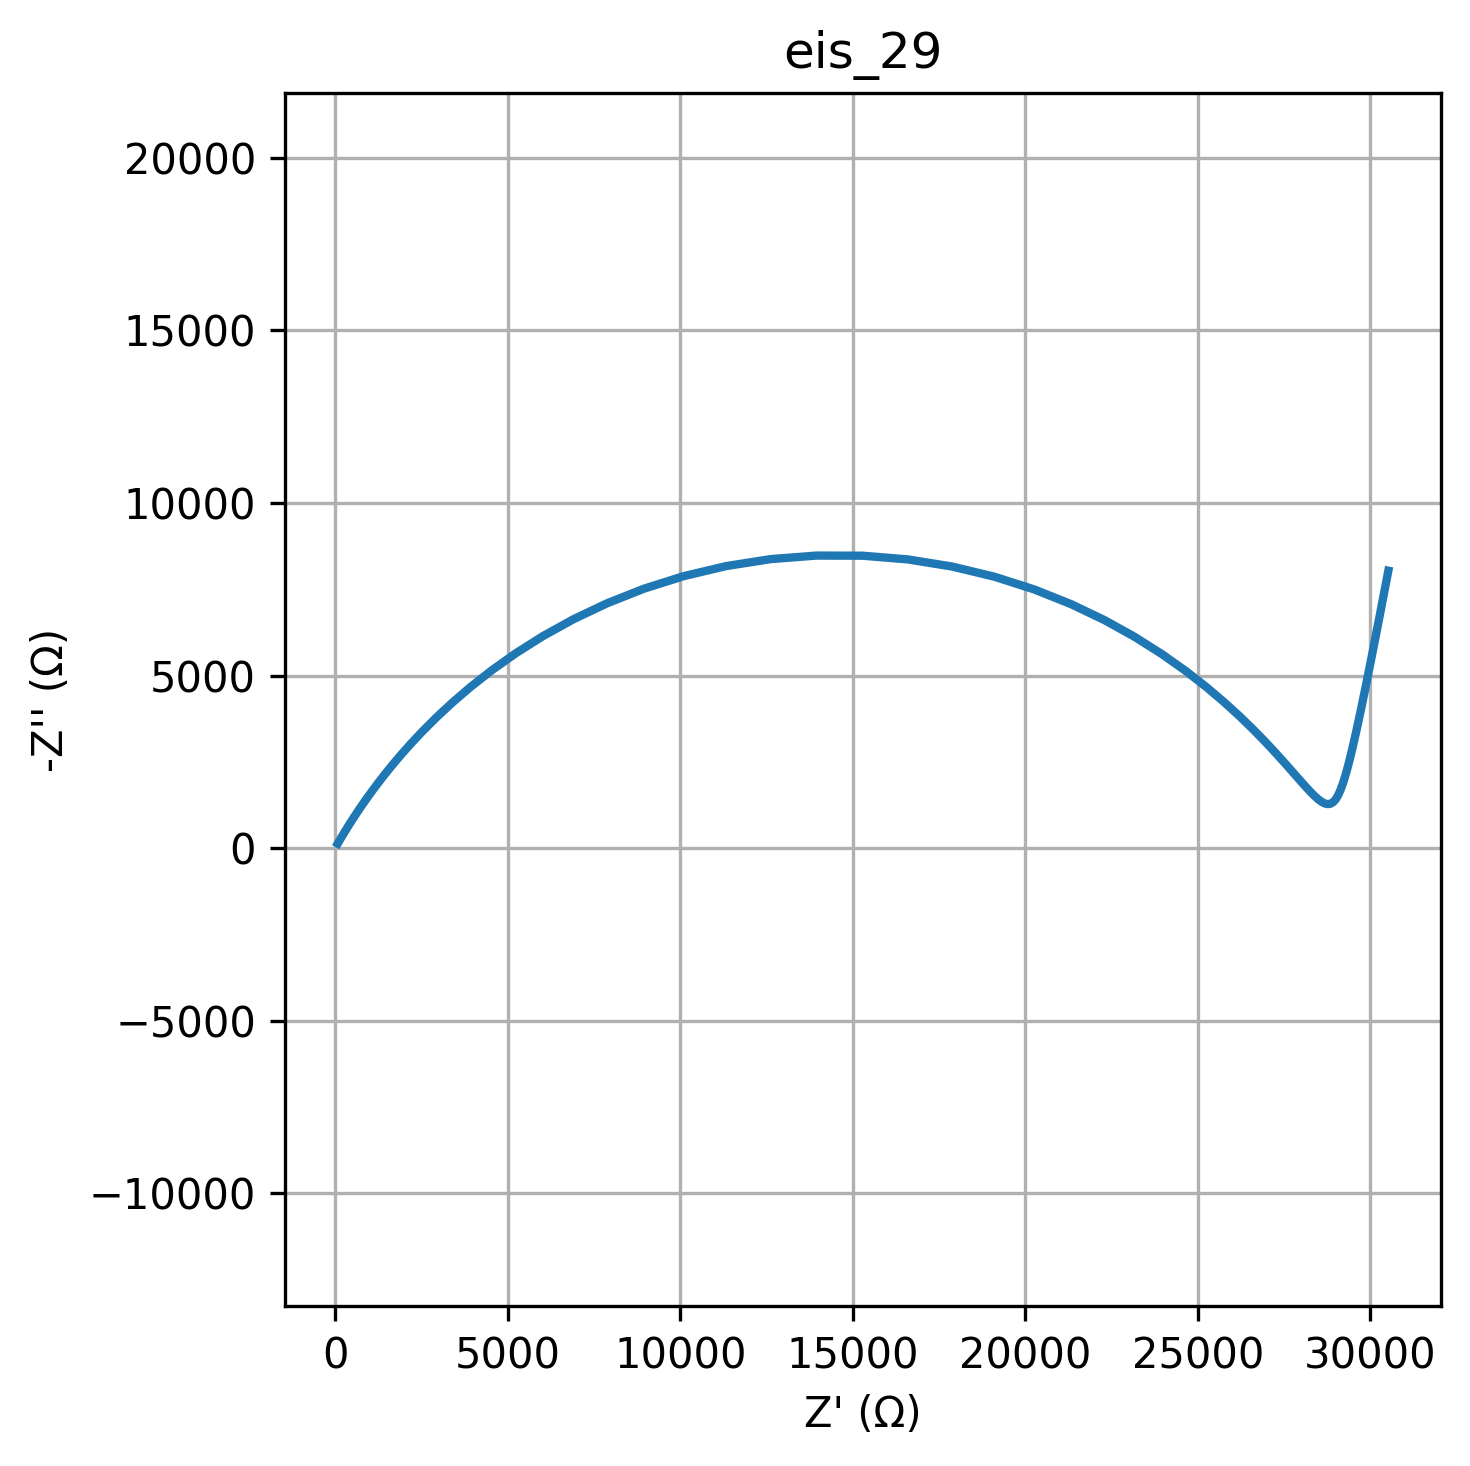

Data behind this chart, as committed beside it:
freq, Z_real, Z_imag
0.01, 30521, -8038
0.01226, 30272, -6741
0.01504, 30061, -5663
0.01844, 29883, -4768
0.02262, 29730, -4027
0.02774, 29599, -3414
0.03401, 29485, -2910
0.04171, 29384, -2499
0.05115, 29294, -2165
0.06273, 29212, -1897
0.07693, 29136, -1687
0.09434, 29063, -1526
0.1157, 28992, -1408
0.1419, 28920, -1329
0.174, 28847, -1285
0.2134, 28769, -1272
0.2617, 28685, -1290
0.3209, 28594, -1336
0.3935, 28492, -1411
0.4826, 28378, -1513
0.5918, 28249, -1643
0.7257, 28103, -1803
0.89, 27935, -1992
1.091, 27741, -2212
1.338, 27519, -2464
1.641, 27261, -2749
2.013, 26964, -3068
2.468, 26620, -3421
3.027, 26223, -3808
3.712, 25764, -4227
4.552, 25237, -4674
5.583, 24634, -5144
6.846, 23946, -5630
8.396, 23168, -6121
10.3, 22295, -6606
12.63, 21326, -7069
15.48, 20263, -7493
18.99, 19112, -7861
23.29, 17886, -8157
28.56, 16602, -8364
35.02, 15280, -8473
42.94, 13945, -8476
52.66, 12621, -8374
64.58, 11333, -8172
79.2, 10102, -7881
97.13, 8946, -7515
119.1, 7876, -7092
146.1, 6899, -6628
179.1, 6019, -6141
219.7, 5235, -5645
269.4, 4541, -5153
330.4, 3932, -4676
405.1, 3400, -4220
496.8, 2939, -3791
609.3, 2539, -3391
747.2, 2193, -3023
916.3, 1895, -2687
1124, 1637, -2382
1378, 1416, -2107
1690, 1225, -1860
... 20 more rows
